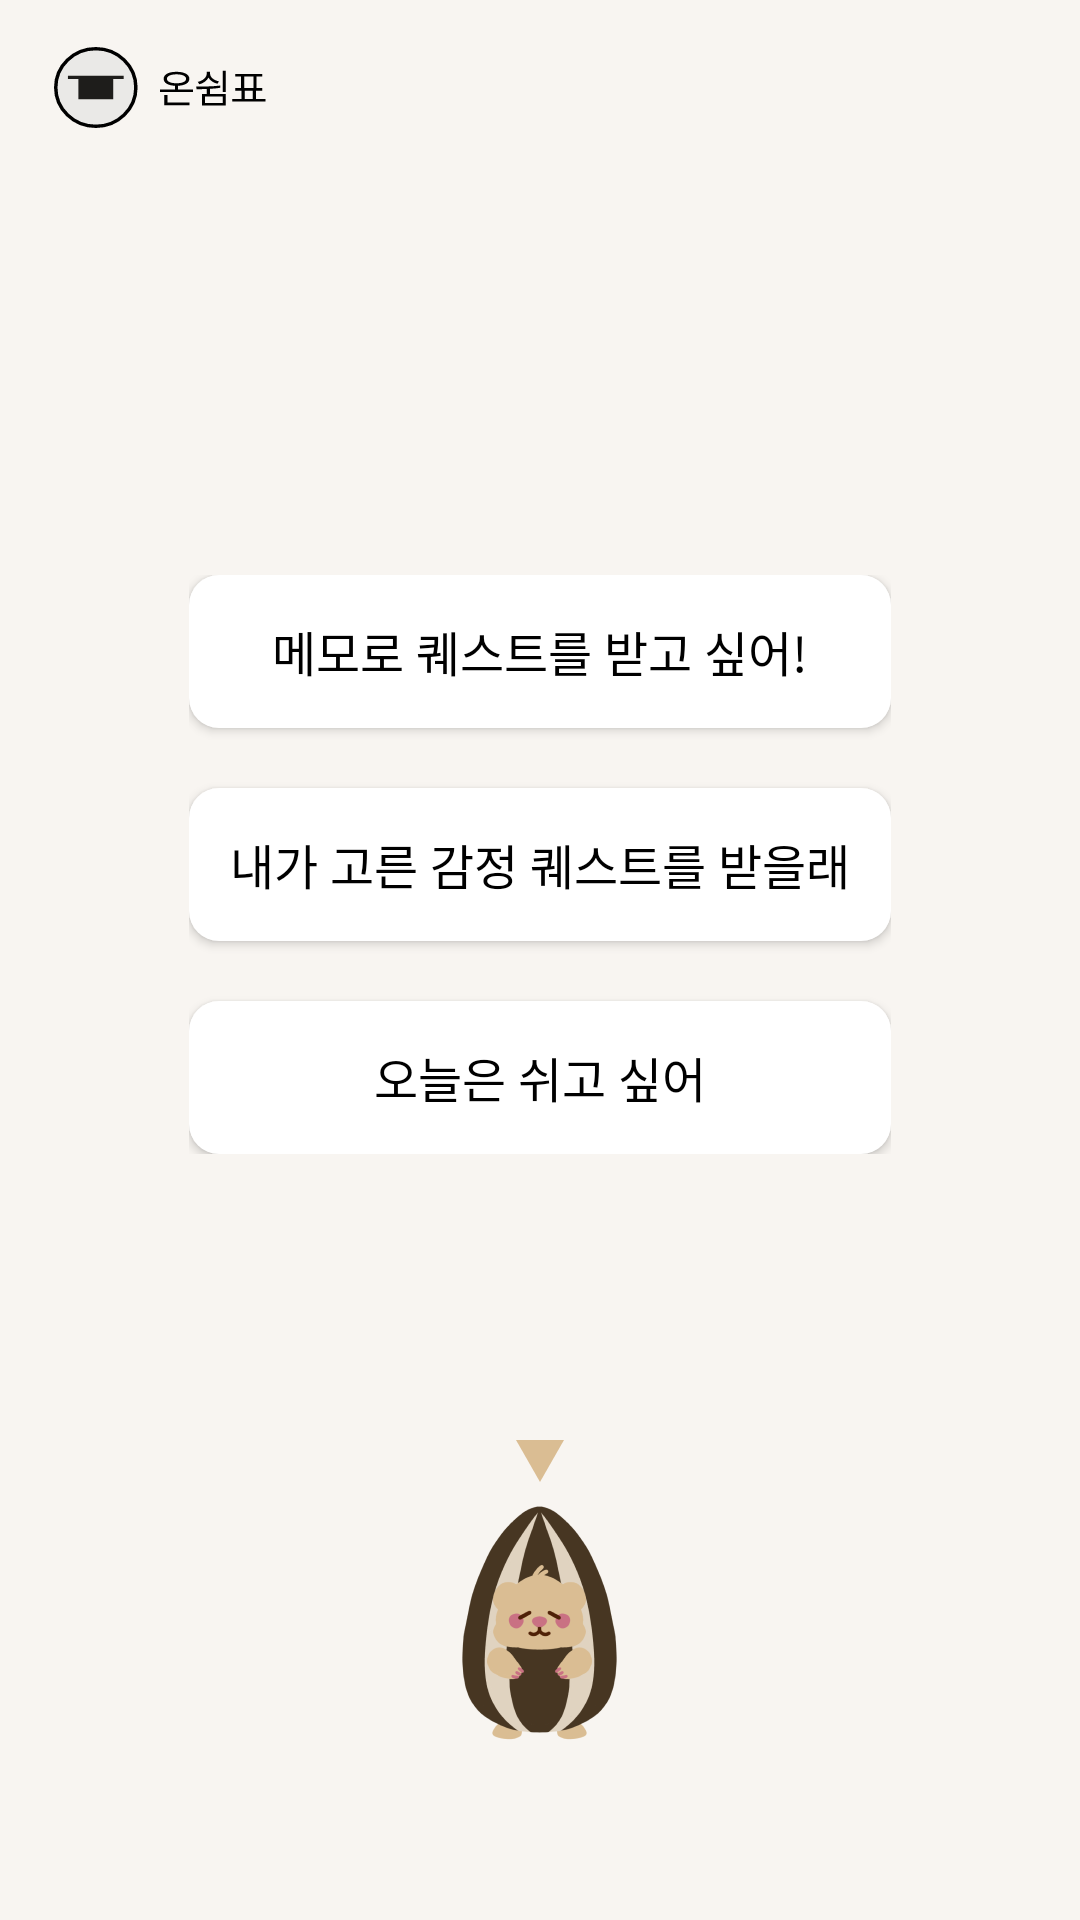

Produce the Android XML layout that renders to this screen, including the resource entries it uses.
<!-- AndroidManifest.xml: application theme Theme.OnRest -->
<!-- res/layout/quest_choice.xml -->
<?xml version="1.0" encoding="utf-8"?>
<androidx.constraintlayout.widget.ConstraintLayout xmlns:android="http://schemas.android.com/apk/res/android"
    xmlns:app="http://schemas.android.com/apk/res-auto"
    xmlns:tools="http://schemas.android.com/tools"
    android:layout_width="match_parent"
    android:layout_height="match_parent"
    android:background="@color/background"
    tools:context=".view.QuestChoice">

    <androidx.constraintlayout.widget.ConstraintLayout
        android:layout_width="match_parent"
        android:layout_height="59dp"
        app:layout_constraintEnd_toEndOf="parent"
        app:layout_constraintStart_toStartOf="parent"
        app:layout_constraintTop_toTopOf="parent"
        tools:context=".Header">

        <androidx.constraintlayout.widget.Guideline
            android:id="@+id/g_logo_start"
            android:layout_width="match_parent"
            android:layout_height="0.1dp"
            android:orientation="vertical"
            app:layout_constraintGuide_percent="0.05" />

        <androidx.constraintlayout.widget.Guideline
            android:id="@+id/g_logo_top"
            android:layout_width="match_parent"
            android:layout_height="match_parent"
            android:orientation="horizontal"
            app:layout_constraintGuide_percent="0.27" />

        <androidx.constraintlayout.widget.Guideline
            android:id="@+id/g_logo_end"
            android:layout_width="match_parent"
            android:layout_height="match_parent"
            android:orientation="vertical"
            app:layout_constraintGuide_percent="0.25" />

        <androidx.constraintlayout.widget.Guideline
            android:id="@+id/g_logo_bottom"
            android:layout_width="match_parent"
            android:layout_height="match_parent"
            android:orientation="horizontal"
            app:layout_constraintGuide_percent="0.72" />

        <ImageButton
            android:id="@+id/header"
            android:layout_width="72dp"
            android:layout_height="27dp"
            android:background="@android:color/transparent"
            android:scaleType="fitXY"
            android:src="@drawable/wholerest"
            app:layout_constraintBottom_toBottomOf="@id/g_logo_bottom"
            app:layout_constraintEnd_toEndOf="@id/g_logo_end"
            app:layout_constraintStart_toStartOf="@id/g_logo_start"
            app:layout_constraintTop_toTopOf="@id/g_logo_top" />

    </androidx.constraintlayout.widget.ConstraintLayout>

    <ImageView
        android:layout_width="match_parent"
        android:layout_height="wrap_content"
        android:scaleType="fitXY"
        android:src="@drawable/hill_low"
        app:layout_constraintBottom_toBottomOf="parent" />

    <androidx.constraintlayout.widget.Guideline
        android:id="@+id/midbutton"
        android:layout_width="wrap_content"
        android:layout_height="wrap_content"
        android:orientation="horizontal"
        app:layout_constraintGuide_percent="0.45" />

    <LinearLayout
        android:layout_width="wrap_content"
        android:layout_height="wrap_content"
        android:orientation="vertical"
        app:layout_constraintBottom_toBottomOf="@id/midbutton"
        app:layout_constraintEnd_toEndOf="parent"
        app:layout_constraintStart_toStartOf="parent"
        app:layout_constraintTop_toTopOf="@id/midbutton">

        <Button
            android:id="@+id/choice1"
            style="@style/button_font"
            android:layout_width="234dp"
            android:layout_height="51dp"
            android:layout_marginBottom="20dp"
            android:background="@drawable/round_white_with_outline"
            android:backgroundTint="@color/white"
            android:text="메모로 퀘스트를 받고 싶어!"
            android:textColor="@color/black" />

        <Button
            android:id="@+id/choice2"
            style="@style/button_font"
            android:layout_width="234dp"
            android:layout_height="51dp"
            android:layout_marginBottom="20dp"
            android:background="@drawable/round_white_with_outline"
            android:backgroundTint="@color/white"
            android:text="내가 고른 감정 퀘스트를 받을래"
            android:textColor="@color/black" />

        <Button
            android:id="@+id/choice3"
            style="@style/button_font"
            android:layout_width="234dp"
            android:layout_height="51dp"
            android:background="@drawable/round_white_with_outline"
            android:backgroundTint="#FFF"
            android:text="오늘은 쉬고 싶어"
            android:textColor="@color/black" />

    </LinearLayout>

    <ImageButton
        android:id="@+id/speechbubble"
        android:layout_width="wrap_content"
        android:layout_height="wrap_content"
        android:layout_marginBottom="3dp"
        android:background="@android:color/transparent"
        android:src="@drawable/quest_choice"
        app:layout_constraintBottom_toTopOf="@id/rectangle"
        app:layout_constraintEnd_toEndOf="parent"
        app:layout_constraintStart_toStartOf="parent" />

    <ImageButton
        android:id="@+id/stripe"
        android:layout_width="52dp"
        android:layout_height="78dp"
        android:layout_marginBottom="60dp"
        android:background="@android:color/transparent"
        android:scaleType="fitXY"
        android:src="@drawable/stripe"
        app:layout_constraintBottom_toBottomOf="parent"
        app:layout_constraintEnd_toEndOf="parent"
        app:layout_constraintStart_toStartOf="parent" />

    <ImageView
        android:id="@+id/rectangle"
        android:layout_width="wrap_content"
        android:layout_height="wrap_content"
        android:layout_marginBottom="8dp"
        android:src="@drawable/rectangle"
        app:layout_constraintBottom_toTopOf="@id/stripe"
        app:layout_constraintEnd_toEndOf="parent"
        app:layout_constraintStart_toStartOf="parent"
        tools:ignore="DuplicateIds" />

</androidx.constraintlayout.widget.ConstraintLayout>
<!-- resources referenced by this layout -->
<resources>
  <color name="background">#F8F5F1</color>
  <color name="black">#FF000000</color>
  <color name="white">#FFFFFFFF</color>
  <!-- drawable rectangle (drawable) -->
  <vector android:autoMirrored="true" android:height="14dp"
      android:viewportHeight="14" android:viewportWidth="16"
      android:width="16dp" xmlns:android="http://schemas.android.com/apk/res/android">
      <path android:fillColor="#DABD93" android:pathData="M0,0H16L8,14L0,0Z"/>
  </vector>
  <!-- drawable round_white_with_outline (drawable) -->
  <?xml version="1.0" encoding="utf-8"?>
  <shape xmlns:android="http://schemas.android.com/apk/res/android"
      android:shape="rectangle" >
      <solid android:color="@color/white"/>
      <corners android:radius="10dp"/>
  </shape>
  <!-- drawable stripe: png bitmap (drawable, 18620 bytes) -->
  <!-- drawable wholerest (drawable) -->
  <vector xmlns:android="http://schemas.android.com/apk/res/android"
      android:width="62dp"
      android:height="24dp"
      android:viewportWidth="62"
      android:viewportHeight="24">
    <path
        android:strokeWidth="1"
        android:pathData="M12,12m-11.5,0a11.5,11.5 0,1 1,23 0a11.5,11.5 0,1 1,-23 0"
        android:fillColor="#EAE9E7"
        android:strokeColor="#000000"/>
    <path
        android:pathData="M7,9.5h10v6h-10z"
        android:fillColor="#1E1D1B"/>
    <path
        android:pathData="M4,8.5h16v1h-16z"
        android:fillColor="#1E1D1B"/>
    <path
        android:pathData="M39.914,12.586V13.348H30.422V12.586H34.711V11.496C32.713,11.396 31.477,10.641 31.477,9.41C31.477,8.133 32.906,7.348 35.168,7.348C37.406,7.348 38.848,8.133 38.848,9.41C38.848,10.641 37.6,11.396 35.625,11.496V12.586H39.914ZM38.859,16.453V17.227H31.652V14.191H32.578V16.453H38.859ZM35.168,8.098C33.492,8.098 32.414,8.613 32.426,9.41C32.414,10.254 33.492,10.746 35.168,10.746C36.832,10.746 37.91,10.254 37.91,9.41C37.91,8.613 36.832,8.098 35.168,8.098ZM49.324,13.91V17.309H42.457V13.91H43.852V12.445C42.803,12.492 41.801,12.492 40.934,12.492L40.805,11.719C42.785,11.719 45.398,11.719 47.695,11.426L47.754,12.082C46.775,12.246 45.768,12.346 44.777,12.398V13.91H49.324ZM43.359,14.648V16.559H48.422V14.648H43.359ZM49.324,7.043V13.336H48.41V7.043H49.324ZM44.789,7.84C44.789,8.941 45.844,9.844 47.344,10.195L46.934,10.887C45.727,10.6 44.783,9.938 44.332,9.047C43.887,10.008 42.938,10.723 41.707,11.051L41.273,10.336C42.797,9.973 43.84,8.988 43.852,7.84V7.313H44.789V7.84ZM60.703,15.41V16.172H51.164V15.41H53.824V12.926H52.031V12.164H53.66V8.766H52.008V8.004H59.789V8.766H58.137V12.164H59.766V12.926H57.973V15.41H60.703ZM54.574,12.164H57.234V8.766H54.574V12.164ZM54.75,15.41H57.059V12.926H54.75V15.41Z"
        android:fillColor="#000000"/>
  </vector>
  <style name="button_font">
          <item name="android:fontFamily">@font/pretendard_semibold</item>
          <item name="android:textSize">16sp</item>
      </style>
  <style name="Theme.OnRest" parent="Base.Theme.OnRest" />
  <style name="Base.Theme.OnRest" parent="Theme.AppCompat.DayNight.NoActionBar">
          
          
      </style>
</resources>
